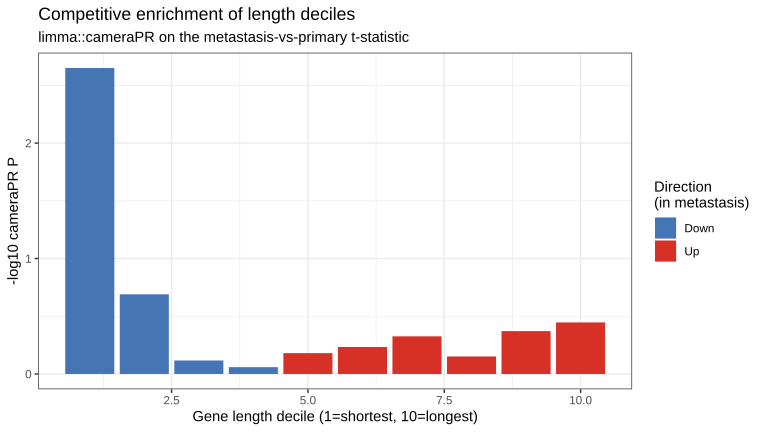

The file beside this chart, header and first rows:
set	NGenes	Direction	PValue	FDR	decile	median_len	n_genes	signed_logp
len_dec_01	1392	Down	0.002236	0.02236	1	1312	1392	2.651
len_dec_02	1392	Down	0.2043	0.8491	2	2051	1392	0.6898
len_dec_03	1392	Down	0.7642	0.8491	3	2626	1392	0.1168
len_dec_04	1392	Down	0.8733	0.8733	4	3200	1392	0.05886
len_dec_05	1392	Up	0.66	0.8491	5	3772	1392	-0.1805
len_dec_06	1391	Up	0.5839	0.8491	6	4386	1391	-0.2337
len_dec_07	1391	Up	0.4723	0.8491	7	5032	1391	-0.3257
len_dec_08	1391	Up	0.7053	0.8491	8	5861	1391	-0.1516
len_dec_09	1391	Up	0.4255	0.8491	9	7149	1391	-0.3711
len_dec_10	1391	Up	0.3577	0.8491	10	10050	1391	-0.4465
